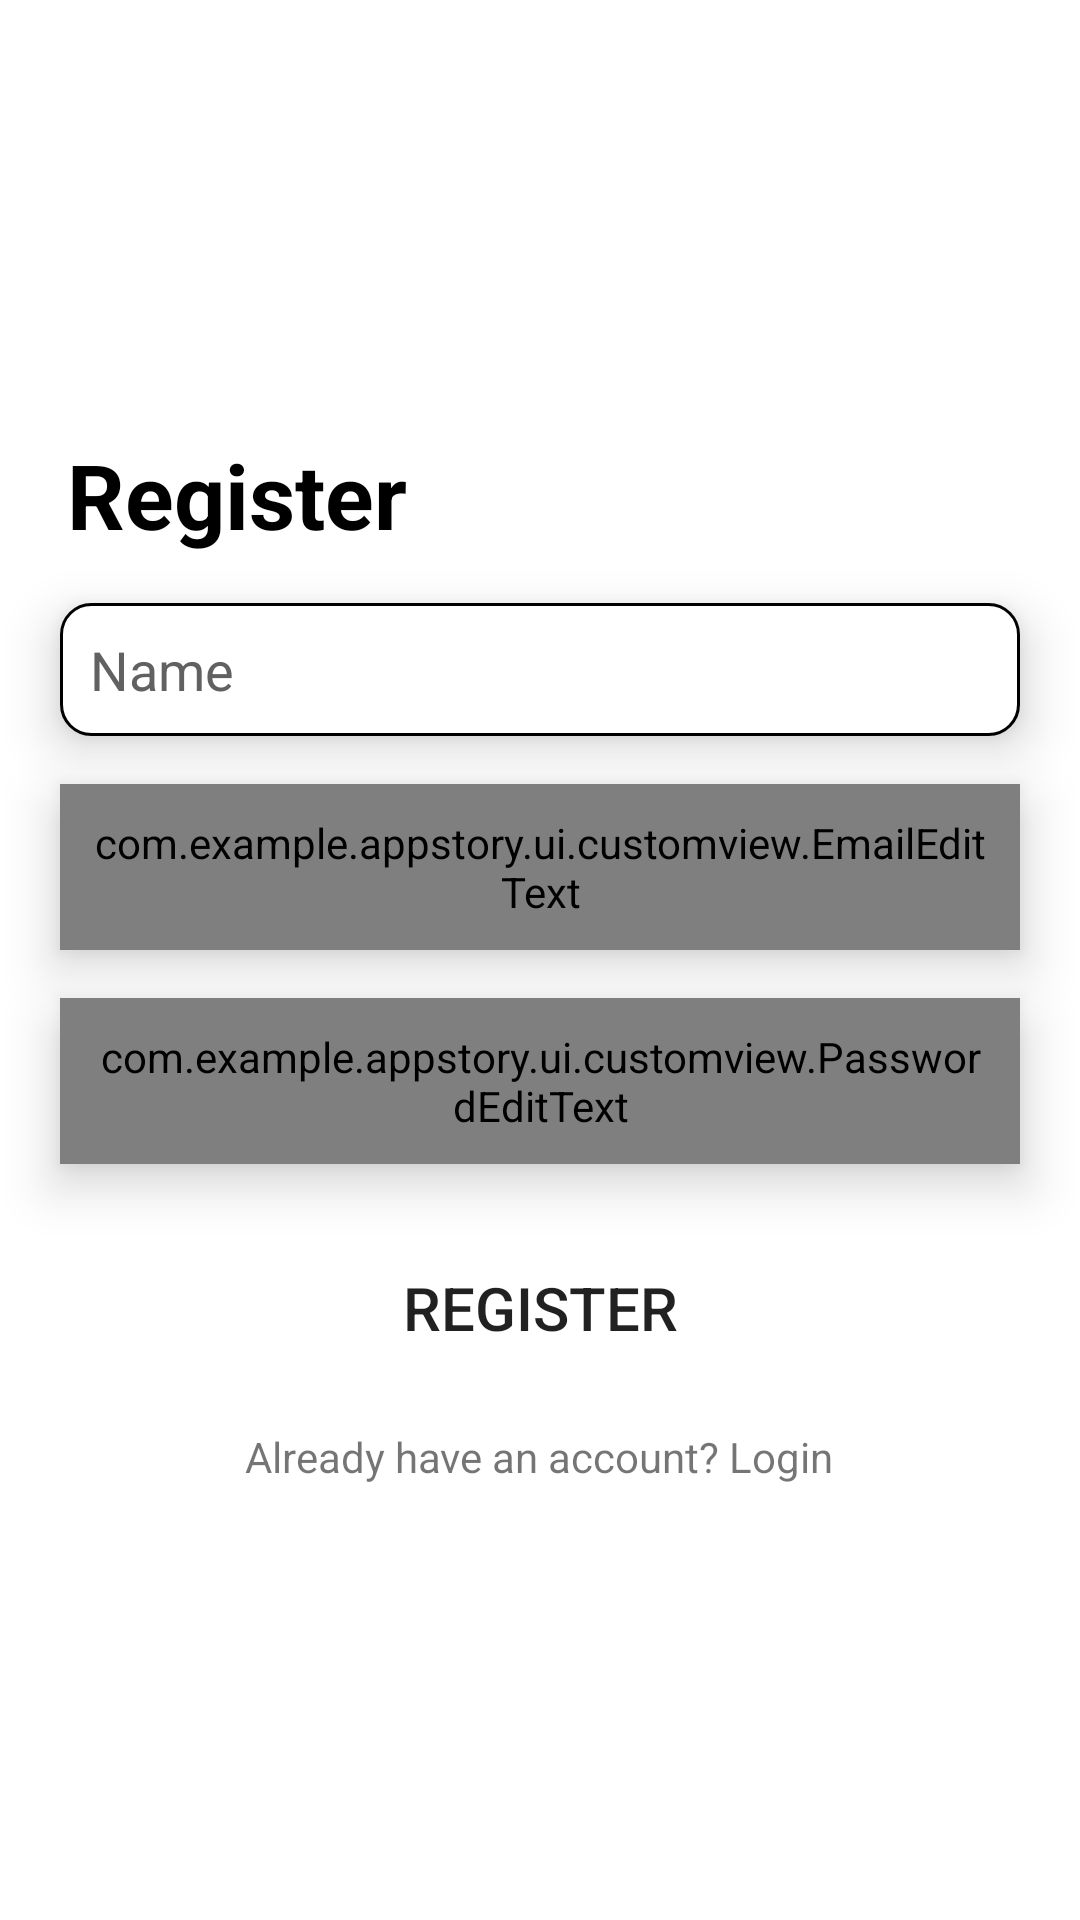

Layout XML and referenced resources for this Android screen:
<!-- AndroidManifest.xml: application theme AppTheme.Light -->
<!-- res/layout/fragment_register.xml -->
<?xml version="1.0" encoding="utf-8"?>
<FrameLayout xmlns:android="http://schemas.android.com/apk/res/android"
    xmlns:app="http://schemas.android.com/apk/res-auto"
    xmlns:tools="http://schemas.android.com/tools"
    android:layout_width="match_parent"
    android:layout_height="match_parent"
    tools:context=".ui.authenticate.RegisterFragment">

    <LinearLayout
        android:layout_width="match_parent"
        android:layout_height="match_parent"
        android:gravity="center"
        android:orientation="vertical">

        <TextView
            android:id="@+id/tvRegisterTitle"
            android:layout_width="match_parent"
            android:layout_height="wrap_content"
            android:layout_marginStart="15sp"
            android:text="Register"
            android:textSize="30sp"
            android:textStyle="bold"
            android:textColor="@color/colorOnSecondaryLight" />

        <EditText
            android:id="@+id/etName"
            android:layout_width="match_parent"
            android:layout_height="wrap_content"
            android:layout_marginStart="20sp"
            android:layout_marginEnd="20sp"
            android:layout_marginTop="16dp"
            android:background="@drawable/rounded_edittext"
            android:elevation="10dp"
            android:hint="Name"
            android:inputType="text"
            android:padding="10dp"
            android:textColor="@color/colorOnSecondaryLight"
            android:textColorHint="#616161" />

        <com.example.appstory.ui.customview.EmailEditText
            android:id="@+id/etEmail"
            android:layout_width="match_parent"
            android:layout_height="wrap_content"
            android:layout_marginStart="20sp"
            android:layout_marginEnd="20sp"
            android:layout_marginTop="16dp"
            android:elevation="10dp"
            android:background="@drawable/rounded_edittext"
            android:padding="10dp"
            android:hint="Email"
            android:inputType="textEmailAddress" />

        <com.example.appstory.ui.customview.PasswordEditText
            android:id="@+id/etPassword"
            android:layout_width="match_parent"
            android:layout_height="wrap_content"
            android:padding="10dp"
            android:layout_marginStart="20sp"
            android:layout_marginEnd="20sp"
            android:layout_marginTop="16dp"
            android:hint="Password"
            android:elevation="10dp"
            android:background="@drawable/rounded_edittext"
            android:inputType="textPassword" />

        <Button
            android:id="@+id/btnRegister"
            android:layout_width="match_parent"
            android:layout_height="wrap_content"
            android:layout_marginTop="24dp"
            android:layout_marginStart="20sp"
            android:layout_marginEnd="20sp"
            android:textSize="20sp"
            android:background="@drawable/rounded_button"
            android:text="Register" />

        <TextView
            android:id="@+id/tvToLogin"
            android:transitionName="transition_register_to_login_button"
            android:layout_width="wrap_content"
            android:layout_height="wrap_content"
            android:text="Already have an account? Login"
            android:layout_gravity="center_horizontal"
            android:layout_marginTop="16dp" />

    </LinearLayout>
    <ProgressBar
        android:id="@+id/progressBar"
        android:layout_width="wrap_content"
        android:layout_height="wrap_content"
        android:layout_gravity="center"
        android:visibility="gone" />

</FrameLayout>
<!-- resources referenced by this layout -->
<resources>
  <color name="colorOnSecondaryLight">#000000</color>
  <!-- drawable rounded_edittext (drawable) -->
  <shape xmlns:android="http://schemas.android.com/apk/res/android">
      <solid android:color="@android:color/white" />
      <corners android:radius="10dp" />
      <stroke
          android:color="@color/colorOnSecondaryLight"
          android:width="1dp" />
  </shape>
  <style name="AppTheme.Light" parent="Theme.MaterialComponents.Light.DarkActionBar">
          <item name="colorPrimary">@color/colorPrimaryLight</item>
          <item name="colorPrimaryVariant">@color/colorPrimaryLightVariant</item>
          <item name="colorOnPrimary">@color/colorOnPrimaryLight</item>
          <item name="colorSecondary">@color/colorSecondaryLight</item>
          <item name="colorSecondaryVariant">@color/colorSecondaryLightVariant</item>
          <item name="colorOnSecondary">@color/colorOnSecondaryLight</item>
          <item name="android:windowBackground">@color/colorBackgroundLight</item>
          
      </style>
  <color name="colorPrimaryLight">#3F51B5</color>
  <color name="colorPrimaryLightVariant">#303F9F</color>
  <color name="colorOnPrimaryLight">#FFFFFF</color>
  <color name="colorSecondaryLight">#E91E63</color>
  <color name="colorSecondaryLightVariant">#B0003A</color>
  <color name="colorBackgroundLight">#FFFFFF</color>
</resources>
